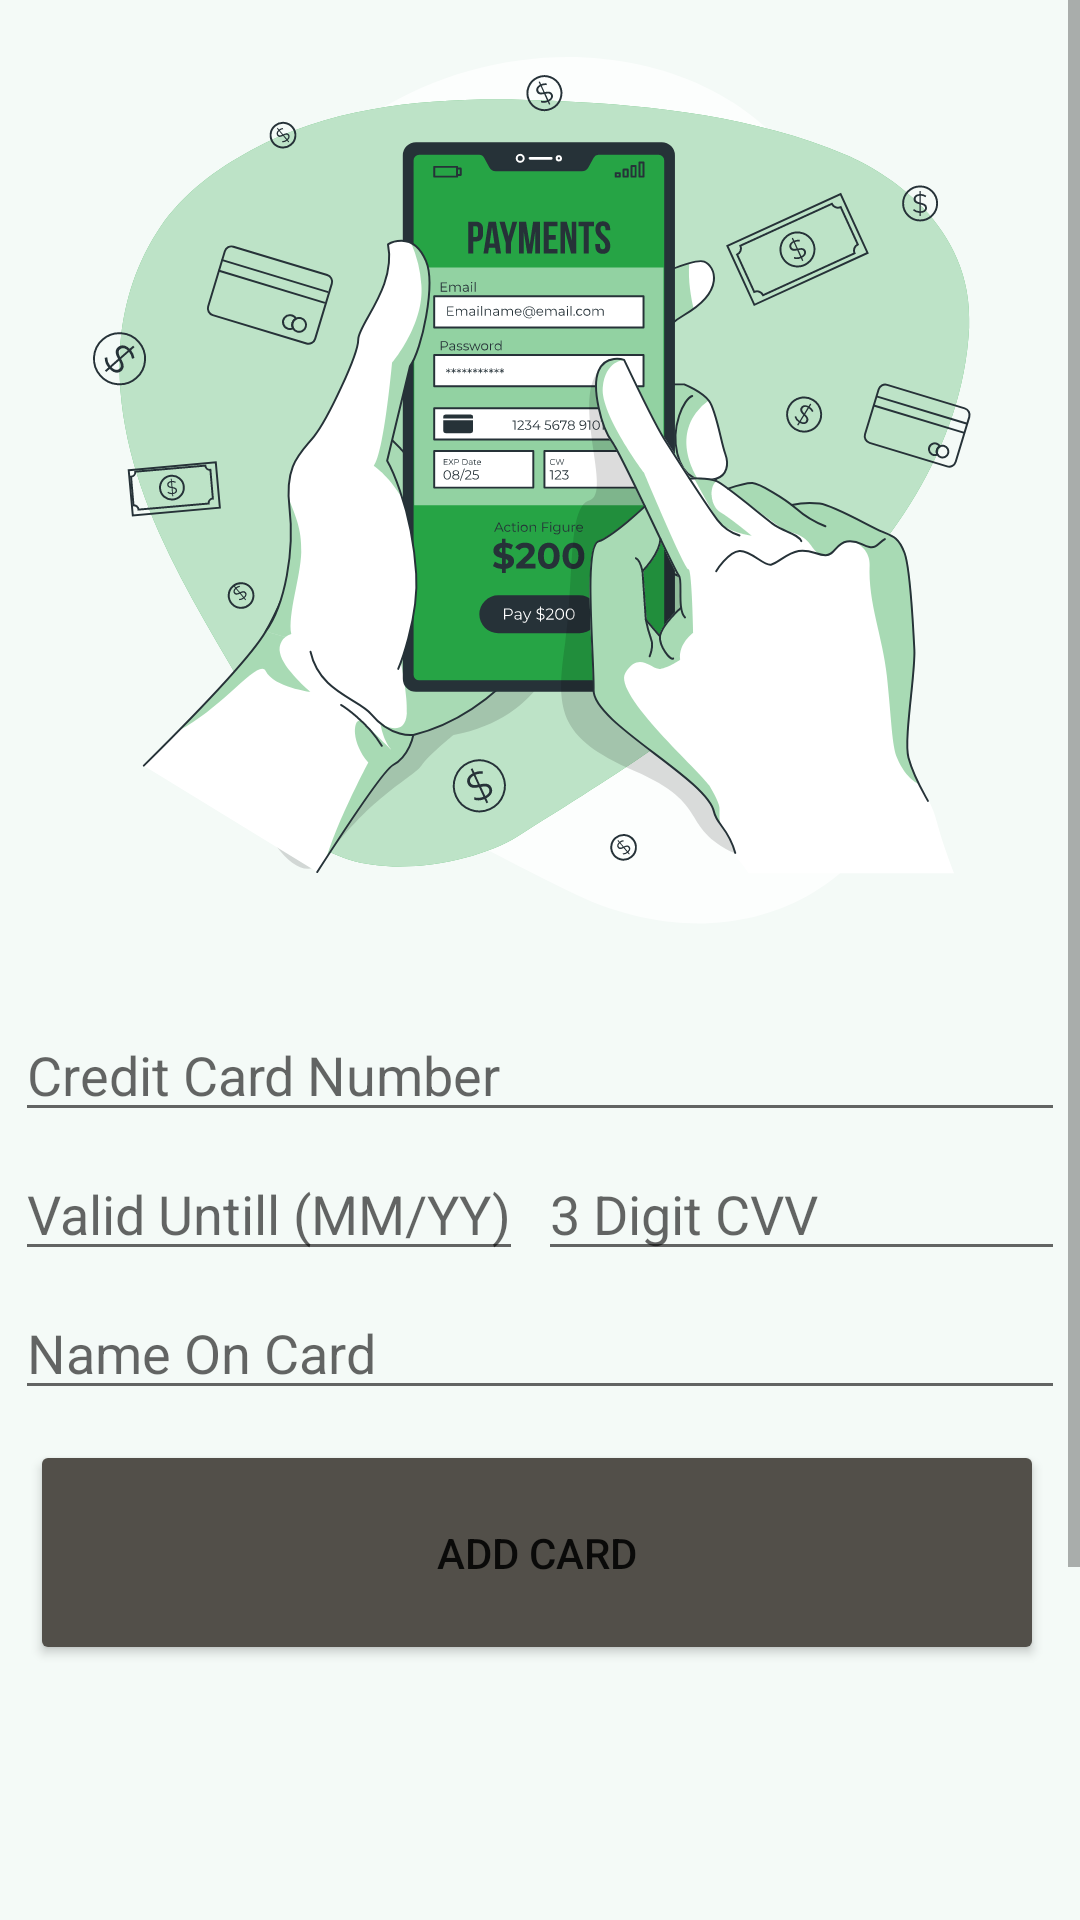

Reconstruct the res/layout file that produces this screen, plus the resources it refers to.
<!-- AndroidManifest.xml: application theme Theme.ContestYard -->
<!-- res/layout/activity_payment.xml -->
<?xml version="1.0" encoding="utf-8"?>
<ScrollView xmlns:android="http://schemas.android.com/apk/res/android"
    xmlns:app="http://schemas.android.com/apk/res-auto"
    xmlns:tools="http://schemas.android.com/tools"
    android:layout_width="match_parent"
    android:layout_height="match_parent"
    android:fillViewport="true"
    android:background="@color/background_color"
    tools:context=".Payment_Activity">
    <androidx.constraintlayout.widget.ConstraintLayout
        android:layout_width="match_parent"
        android:layout_height="wrap_content">

    <ImageView
        android:id="@+id/imageView2"
        android:layout_width="match_parent"
        android:layout_height="326dp"
        app:layout_constraintEnd_toEndOf="parent"
        app:layout_constraintStart_toStartOf="parent"
        app:layout_constraintTop_toTopOf="parent"
        app:srcCompat="@drawable/ic_payment_information_bro" />


        <EditText
            android:id="@+id/creditNumberET"
            android:layout_width="match_parent"
            android:layout_height="wrap_content"
            android:layout_marginStart="5dp"
            android:layout_marginTop="10dp"
            android:layout_marginEnd="5dp"
            android:hint="Credit Card Number"
            android:inputType="number"
            app:layout_constraintEnd_toEndOf="parent"
            app:layout_constraintStart_toStartOf="parent"
            app:layout_constraintTop_toBottomOf="@+id/imageView2" />

        <LinearLayout
            android:id="@+id/linearLayout2"
            android:layout_width="match_parent"
            android:layout_height="wrap_content"
            android:layout_marginStart="5dp"
            android:layout_marginTop="5dp"
            android:layout_marginEnd="5dp"
            android:orientation="horizontal"
            app:layout_constraintEnd_toEndOf="parent"
            app:layout_constraintStart_toStartOf="parent"
            app:layout_constraintTop_toBottomOf="@+id/creditNumberET">

            <EditText
                android:id="@+id/validNumberET"
                android:layout_width="wrap_content"
                android:layout_height="wrap_content"
                android:hint="Valid Untill (MM/YY)"
                android:inputType="number"
                />

            <EditText
                android:id="@+id/digitNumberET"
                android:layout_width="match_parent"
                android:layout_height="wrap_content"
                android:layout_marginStart="5dp"
                android:hint="3 Digit CVV"
                android:inputType="number"/>

        </LinearLayout>

        <EditText
            android:id="@+id/nameET"
            android:layout_width="match_parent"
            android:layout_height="wrap_content"
            android:layout_marginStart="5dp"
            android:layout_marginTop="5dp"
            android:layout_marginEnd="5dp"
            android:hint="Name On Card"
            app:layout_constraintEnd_toEndOf="parent"
            app:layout_constraintStart_toStartOf="parent"
            app:layout_constraintTop_toBottomOf="@+id/linearLayout2" />

        <Button
            android:layout_width="match_parent"
            android:layout_height="75dp"
            android:layout_marginStart="10dp"
            android:layout_marginTop="10dp"
            android:layout_marginEnd="12dp"
            android:layout_marginBottom="229dp"
            android:backgroundTint="@color/button_color"
            android:onClick="ProcedBTN"
            android:text="Add Card"
            app:layout_constraintBottom_toBottomOf="parent"
            app:layout_constraintEnd_toEndOf="parent"
            app:layout_constraintStart_toStartOf="parent"
            app:layout_constraintTop_toBottomOf="@+id/nameET" />


    </androidx.constraintlayout.widget.ConstraintLayout>
</ScrollView>
<!-- resources referenced by this layout -->
<resources>
  <color name="background_color">#5EE2F1E9</color>
  <color name="button_color">#524f49</color>
  <!-- drawable ic_payment_information_bro: vector/xml drawable (drawable, 58662 chars, omitted) -->
  <style name="Theme.ContestYard" parent="Theme.MaterialComponents.DayNight.NoActionBar">
          
          <item name="colorPrimary">@color/button_color</item>
          <item name="colorPrimaryVariant">@color/status_bar</item>
          <item name="colorOnPrimary">@color/white</item>
          
          <item name="colorSecondary">@color/button_color</item>
          <item name="colorSecondaryVariant">@color/teal_700</item>
          <item name="colorOnSecondary">@color/black</item>
          <item name="android:forceDarkAllowed">true</item>
          
          <item name="android:statusBarColor">@color/status_bar</item>
          
          <item name="android:navigationBarColor">@color/background_color</item>
  
      </style>
  <color name="status_bar">#80DAE3E3</color>
  <color name="white">#FFFFFFFF</color>
  <color name="teal_700">#FF018786</color>
  <color name="black">#FF000000</color>
</resources>
